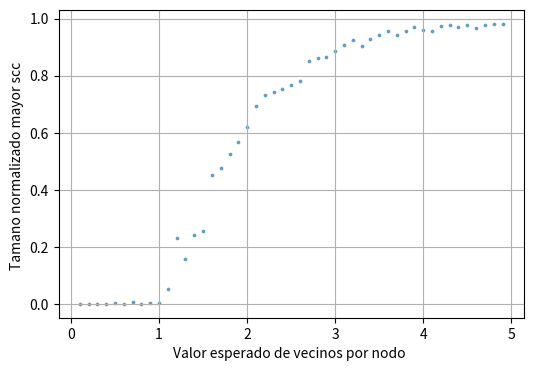

The matplotlib source for this figure:
from typing import Set, List, Tuple, KeysView, Iterable
from collections import deque
import matplotlib.pyplot as plt
import random

class Graph:
    
    def __init__(self):
        # Diccionario para almacenar los nodos y sus atributos (color, padre, tiempos de descubrimiento y finalización)
        self._V = dict()  
        # Diccionario para almacenar las aristas, cada nodo apunta a un conjunto de nodos adyacentes
        self._E = dict()  
    
    def add_node(self, vertex) -> None:
        ''' Agrega un nodo al grafo si no existe. '''
        if vertex not in self._V:  # Solo agrega si el nodo no está en el grafo
            self._init_node(vertex)
            self._E[vertex] = set()  # Inicializa el conjunto de aristas del nodo
    
    def add_edge(self, vertex_from, vertex_to) -> None:
        ''' Agrega una arista del nodo vertex_from al nodo vertex_to. Los nodos se agregan si no existen. '''
        self.add_node(vertex_from)
        self.add_node(vertex_to)
        self._E[vertex_from].add(vertex_to)  # Agrega una arista dirigida desde vertex_from hacia vertex_to
    
    def nodes(self) -> KeysView[str]:
        ''' Devuelve todas las claves de los nodos en el grafo. '''
        return self._V.keys()
    
    def adj(self, vertex) -> Set[str]:
        ''' Devuelve el conjunto de nodos adyacentes al nodo dado. '''
        return self._E.get(vertex, set())  # Retorna los adyacentes o un conjunto vacío si no tiene aristas
    
    def exists_edge(self, vertex_from, vertex_to)-> bool:
        ''' Devuelve True/False si vertex_to se encuentra en la
            lista de adyacencia de vertex_from
        '''
        if(self._E[vertex_from] in self.adj(self,vertex_to)):
            return True
        else:
            return False
        
    def _init_node(self, vertex) -> None:
        ''' Inicializa los atributos básicos de un nodo (color, padre, tiempo de descubrimiento y finalización). '''
        self._V[vertex] = {'color': 'WHITE', 'parent': None, 'd_time': None, 'f_time': None}
    
    def dfs(self, nodes_sorted: Iterable[str] = None) -> List[List[Tuple]]:
        ''' Implementación de búsqueda en profundidad (DFS) en el grafo, devolviendo un bosque DFS. '''
        
        # Si no se especifica un orden, usa los nodos en el orden natural
        if nodes_sorted is None:
            nodes_sorted = self.nodes()

        dfs_forest = []  # Bosque DFS que contiene listas de árboles DFS
        time = 0  # Tiempo de descubrimiento y finalización para nodos en DFS

        def dfs_visit(vertex, parent):
            nonlocal time  # Permite que dfs_visit modifique la variable 'time' en dfs
            # Código de dfs_visit que modifica y usa 'time'
            self._V[vertex]['color'] = 'GRAY'  # Nodo en proceso de exploración
            self._V[vertex]['d_time'] = time = time + 1  # Marca el tiempo de descubrimiento
            tree.append((vertex, parent))  # Agrega el nodo al árbol DFS

            for adj in self.adj(vertex):  # Recorre los nodos adyacentes
                if self._V[adj]['color'] == 'WHITE':  # Solo visita nodos no explorados
                    self._V[adj]['parent'] = vertex
                    dfs_visit(adj, vertex)

            self._V[vertex]['color'] = 'BLACK'  # Nodo completamente explorado
            self._V[vertex]['f_time'] = time = time + 1  # Marca el tiempo de finalización

        # Ejecuta DFS para cada componente en el orden especificado
        for node in nodes_sorted:
            if self._V[node]['color'] == 'WHITE':  # Solo comienza DFS si el nodo no fue explorado
                tree = []
                dfs_visit(node, None)
                dfs_forest.append(tree)  # Agrega el árbol DFS al bosque

        return dfs_forest
    

    def tarjan(self) -> List[List[str]]:
        """
        Implementación del algoritmo de Tarjan para encontrar las componentes fuertemente conexas (SCC).
        Devuelve una lista de listas, donde cada lista representa una SCC.
        """
        # Paso 1: Realizar DFS en el grafo original para calcular tiempos de finalización
        self.dfs()  # Realiza el recorrido DFS para llenar los tiempos de finalización

        # Ordenar los nodos por tiempo de finalización (mayor a menor)
        nodes_sorted_by_finish_time = sorted(
            self._V.keys(),
            key=lambda node: self._V[node]['f_time'],
            reverse=True,
        )

        # Paso 2: Crear el grafo transpuesto
        transposed_graph = graph_conjugate(self)

        # Paso 3: Realizar DFS en el grafo transpuesto usando el orden inverso
        # Cada componente del bosque DFS será una SCC
        sccs = transposed_graph.dfs(nodes_sorted_by_finish_time)

        # Convertir cada árbol del bosque en una lista simple de nodos
        return [[node for node, _ in tree] for tree in sccs]

    def __str__(self) -> str:
        ''' Genera una representación en string del grafo mostrando los nodos y sus aristas en el formato solicitado. '''
        result = ["Vertices:"]
        # Imprime cada nodo y sus atributos
        for v, attrs in self._V.items():
            result.append(f"{v}: {attrs}")
        result.append("\nAristas:")
        # Imprime cada nodo y sus aristas con llaves para formato
        for v, edges in self._E.items():
            if edges:  # Solo muestra nodos con aristas
                result.append(f"{v}: {{{', '.join(edges)}}}")
        return "\n".join(result)
    
def graph_conjugate(G: Graph) -> Graph:
    """
    Crea el grafo traspuesto del grafo G
    """
    # Crea nuevo grafo
    transposed_graph = Graph()
    # Anade todo los nodos
    for node in G.nodes():
        transposed_graph.add_node(node)
    # Inverte todas las aristas
    for node in G.nodes():
        for adj_node in G.adj(node):
            transposed_graph.add_edge(adj_node, node)
    return transposed_graph

def erdos_renyi(n: int, m: float = 1.) -> Graph:
    """
    Devuelve un grafo aleatorio dirigido basado en el modelo Erdös-Rényi.
    n: número de nodos del grafo.
    m: número medio de vecinos por nodo.
    
    El número de vecinos se determina con una probabilidad p = m/n.
    """
    p = m / n  # Probabilidad de conexión
    G = Graph()
    for i in range(n):
        G.add_node(str(i))  # Los nodos son cadenas "0", "1", ..., "n-1"
    
    for i in range(n):
        for j in range(n):
            if i != j and random.random() < p:  # Evitar bucles (i -> i)
                G.add_edge(str(i), str(j))
    return G


def size_max_scc(n: int, m: float) -> Tuple[float, float]:
    """
    Genera un grafo dirigido aleatorio de parámetros n y m y calcula el tamaño de la mayor SCC.
    Devuelve una tupla con el tamaño normalizado de la mayor SCC y el valor de m.
    """
    G = erdos_renyi(n, m)
    sccs = G.tarjan()  # Obtiene todas las SCC
    max_scc_size = max(len(scc) for scc in sccs)  # Tamaño de la mayor SCC
    return max_scc_size / n, m  # Tamaño normalizado y m


def grafica ( points , file =' percolation . png ') -> None :
    ''' Genera una grafica en el fichero file '''

    y , x = zip (* points ) # Desempaqueta los points

    fig , ax = plt . subplots (1 , 1, figsize =(6 , 4) )
    ax . scatter (x , y , alpha =0.6 , s =3)
    ax . set_ylabel (f'Tamano normalizado mayor scc ')
    ax . set_xlabel (f'Valor esperado de vecinos por nodo ')
    ax . grid ()
    plt . savefig ( file )
     # plt . show ()

# Ejemplo de uso
G = Graph()
G.add_edge("0", "1")
G.add_edge("2", "1")
G.add_edge("1", "4")
G.add_edge("4", "3")
G.add_edge("3", "0")
G.add_edge("5", "4")
G.add_edge("5", "2")

print(f"DFS forest: {G.dfs()}")
print()
print(G)
print()
print(f"SCC: {G.tarjan()}")

n = 1000  # Número de nodos en el grafo
ms = [i * 0.1 for i in range(1, 50)]  # Valores de m de 0.1 a 5.0 en pasos de 0.1
points = []

for m in ms:
    scc_size, m_value = size_max_scc(n, m)
    points.append((scc_size, m_value))
    print(f"m = {m_value:.2f}, tamaño normalizado mayor SCC = {scc_size:.4f}")

grafica(points, 'percolation.png')